Run: headless pygame with SDL's dummy video driver; simulated clock (each Clock.tick advances the game by its frame time, no real sleeping); random seed 0; keys injected as events and as key.get_pressed() state; mouse plan: one left click at the window centre at the start of phase 2, then a move to the lower-right quarter at the start of phase 3; restart key R tapped at the start of phases 3 and 4.
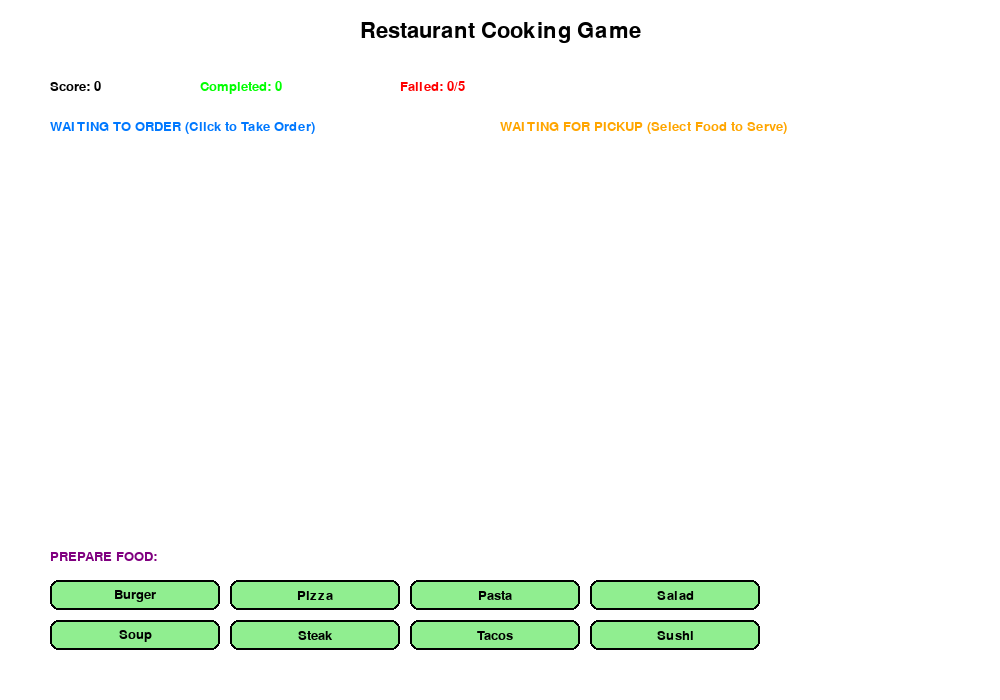
Frame 1 of 4 · flips 1–60 · no input
Frame 2 of 4 · flips 61–180 · clicked the window centre · tapped SPACE, RETURN · held RIGHT (→), D · screen unchanged from frame 1, image omitted
Frame 3 of 4 · flips 181–300 · moved the mouse to the lower-right quarter · tapped R · held DOWN (↓), S · screen unchanged from frame 2, image omitted
Frame 4 of 4 · flips 301–420 · tapped R · held LEFT (←), A, UP (↑), W · screen unchanged from frame 3, image omitted

The pygame program that drew these frames:

import pygame
import random
import time
import sys

# Initialize pygame
pygame.init()

# Constants
SCREEN_WIDTH = 1000
SCREEN_HEIGHT = 700
WHITE = (255, 255, 255)
BLACK = (0, 0, 0)
RED = (255, 0, 0)
GREEN = (0, 255, 0)
BLUE = (0, 120, 255)
YELLOW = (255, 255, 0)
ORANGE = (255, 165, 0)
PURPLE = (128, 0, 128)
GRAY = (200, 200, 200)
LIGHT_GREEN = (144, 238, 144)
LIGHT_RED = (255, 182, 193)

# Game settings
FPS = 60
MAX_FAILED_ORDERS = 5
ORDER_TIME = 25  # Time to take order
PREP_TIME = 30   # Time to prepare order

# Food items
FOOD_ITEMS = [
    "Burger", "Pizza", "Pasta", "Salad", "Soup", 
    "Steak", "Tacos", "Sushi", "Ramen", "Sandwich",
    "Curry", "Stir Fry", "BBQ", "Seafood", "Dessert"
]

class Customer:
    def __init__(self, customer_id):
        self.id = customer_id
        self.desired_food = random.choice(FOOD_ITEMS)
        self.current_phase = "waiting_to_order"
        self.time_remaining = ORDER_TIME
        self.start_time = time.time()
        self.player_prepared_food = None
        self.position = 0
        self.color = (random.randint(100, 255), random.randint(100, 255), random.randint(100, 255))
        
    def update_timer(self):
        elapsed = time.time() - self.start_time
        if self.current_phase == "waiting_to_order":
            self.time_remaining = max(0, ORDER_TIME - elapsed)
        else:  # waiting_to_pickup
            self.time_remaining = max(0, PREP_TIME - elapsed)
        return self.time_remaining <= 0
    
    def take_order(self):
        """Move customer from waiting to order to waiting to pickup"""
        if self.current_phase == "waiting_to_order":
            self.current_phase = "waiting_to_pickup"
            self.time_remaining = PREP_TIME
            self.start_time = time.time()
            return True
        return False
    
    def fulfill_order(self, prepared_food):
        """Player fulfills the order with prepared food"""
        if self.current_phase == "waiting_to_pickup":
            self.player_prepared_food = prepared_food
            return self.evaluate_order()
        return False
    
    def evaluate_order(self):
        """Evaluate if player's prepared food matches desired food"""
        is_correct = (self.player_prepared_food == self.desired_food)
        self.current_phase = "completed" if is_correct else "failed"
        return is_correct

class CookingGame:
    def __init__(self):
        self.screen = pygame.display.set_mode((SCREEN_WIDTH, SCREEN_HEIGHT))
        pygame.display.set_caption("Cooking Game - Restaurant Management")
        self.clock = pygame.time.Clock()
        self.font = pygame.font.SysFont('Arial', 20)
        self.title_font = pygame.font.SysFont('Arial', 32)
        self.small_font = pygame.font.SysFont('Arial', 16)
        
        # Game queues
        self.waiting_to_order = []
        self.waiting_to_pickup = []
        self.completed_orders = 0
        self.failed_orders = 0
        self.next_customer_id = 1
        
        # Game state
        self.game_over = False
        self.score = 0
        
        # Customer spawning
        self.last_customer_spawn = time.time()
        self.customer_spawn_interval = 10  # seconds
        
    def draw_button(self, x, y, width, height, color, text, text_color=BLACK):
        """Draw a button with text"""
        pygame.draw.rect(self.screen, color, (x, y, width, height), border_radius=8)
        pygame.draw.rect(self.screen, BLACK, (x, y, width, height), 2, border_radius=8)
        
        text_surf = self.font.render(text, True, text_color)
        text_rect = text_surf.get_rect(center=(x + width/2, y + height/2))
        self.screen.blit(text_surf, text_rect)
        
        return pygame.Rect(x, y, width, height)
    
    def draw_progress_bar(self, x, y, width, height, progress, color):
        """Draw a progress bar"""
        # Background
        pygame.draw.rect(self.screen, GRAY, (x, y, width, height), border_radius=4)
        # Progress
        if progress > 0:
            pygame.draw.rect(self.screen, color, (x, y, width * progress, height), border_radius=4)
        # Border
        pygame.draw.rect(self.screen, BLACK, (x, y, width, height), 1, border_radius=4)
    
    def draw_customer(self, customer, x, y, width=250):
        """Draw a customer card"""
        # Card background based on phase
        if customer.current_phase == "waiting_to_order":
            card_color = LIGHT_GREEN
            status_text = "Waiting to Order"
            timer_color = BLUE
        elif customer.current_phase == "waiting_to_pickup":
            card_color = YELLOW
            status_text = "Waiting for Food"
            timer_color = ORANGE
        elif customer.current_phase == "completed":
            card_color = GREEN
            status_text = "Order Complete!"
            timer_color = GREEN
        else:  # failed
            card_color = LIGHT_RED
            status_text = "Order Failed"
            timer_color = RED
        
        # Draw customer card
        pygame.draw.rect(self.screen, card_color, (x, y, width, 80), border_radius=10)
        pygame.draw.rect(self.screen, BLACK, (x, y, width, 80), 2, border_radius=10)
        
        # Customer info
        customer_text = self.font.render(f"Customer #{customer.id}", True, BLACK)
        self.screen.blit(customer_text, (x + 10, y + 10))
        
        status_text = self.small_font.render(status_text, True, BLACK)
        self.screen.blit(status_text, (x + 10, y + 35))
        
        # Food info
        if customer.current_phase == "waiting_to_order":
            food_text = self.small_font.render("???", True, BLACK)
        else:
            food_text = self.small_font.render(f"Wants: {customer.desired_food}", True, BLACK)
        self.screen.blit(food_text, (x + 10, y + 55))
        
        # Timer
        if customer.current_phase in ["waiting_to_order", "waiting_to_pickup"]:
            time_text = self.font.render(f"{int(customer.time_remaining)}s", True, timer_color)
            self.screen.blit(time_text, (x + width - 40, y + 10))
            
            # Progress bar
            max_time = ORDER_TIME if customer.current_phase == "waiting_to_order" else PREP_TIME
            progress = customer.time_remaining / max_time
            self.draw_progress_bar(x + 10, y + 75, width - 20, 5, progress, timer_color)
    
    def spawn_customer(self):
        """Spawn a new customer in waiting to order queue"""
        current_time = time.time()
        if current_time - self.last_customer_spawn >= self.customer_spawn_interval:
            self.last_customer_spawn = current_time
            
            customer = Customer(self.next_customer_id)
            self.waiting_to_order.append(customer)
            self.next_customer_id += 1
            return True
        return False
    
    def take_customer_order(self, customer_index):
        """Take order from customer (move to waiting_to_pickup)"""
        if 0 <= customer_index < len(self.waiting_to_order):
            customer = self.waiting_to_order[customer_index]
            if customer.take_order():
                self.waiting_to_order.pop(customer_index)
                self.waiting_to_pickup.append(customer)
                return True
        return False
    
    def fulfill_order(self, customer_index, food_index):
        """Fulfill order for customer"""
        if 0 <= customer_index < len(self.waiting_to_pickup):
            customer = self.waiting_to_pickup[customer_index]
            prepared_food = FOOD_ITEMS[food_index]
            if customer.fulfill_order(prepared_food):
                self.waiting_to_pickup.pop(customer_index)
                if customer.current_phase == "completed":
                    self.completed_orders += 1
                    self.score += 10
                else:
                    self.failed_orders += 1
                return True
        return False
    
    def update_game(self):
        """Update game state"""
        if self.game_over:
            return
        
        # Spawn new customers
        self.spawn_customer()
        
        # Update customers and check for timeouts
        # Check waiting_to_order queue
        expired_customers = []
        for i, customer in enumerate(self.waiting_to_order):
            if customer.update_timer() and customer.current_phase == "waiting_to_order":
                expired_customers.append(i)
        
        # Remove expired customers from waiting_to_order (reverse to maintain indices)
        for i in sorted(expired_customers, reverse=True):
            customer = self.waiting_to_order.pop(i)
            customer.current_phase = "failed"
            self.failed_orders += 1
        
        # Check waiting_to_pickup queue
        expired_customers = []
        for i, customer in enumerate(self.waiting_to_pickup):
            if customer.update_timer() and customer.current_phase == "waiting_to_pickup":
                expired_customers.append(i)
        
        # Remove expired customers from waiting_to_pickup
        for i in sorted(expired_customers, reverse=True):
            customer = self.waiting_to_pickup.pop(i)
            customer.current_phase = "failed"
            self.failed_orders += 1
        
        # Check game over condition
        if self.failed_orders >= MAX_FAILED_ORDERS:
            self.game_over = True
    
    def draw(self):
        """Draw the game"""
        self.screen.fill(WHITE)
        
        # Draw header
        title = self.title_font.render("Restaurant Cooking Game", True, BLACK)
        self.screen.blit(title, (SCREEN_WIDTH//2 - title.get_width()//2, 20))
        
        # Draw score and stats
        score_text = self.font.render(f"Score: {self.score}", True, BLACK)
        self.screen.blit(score_text, (50, 80))
        
        completed_text = self.font.render(f"Completed: {self.completed_orders}", True, GREEN)
        self.screen.blit(completed_text, (200, 80))
        
        failed_text = self.font.render(f"Failed: {self.failed_orders}/{MAX_FAILED_ORDERS}", True, RED)
        self.screen.blit(failed_text, (400, 80))
        
        # Draw queues
        order_title = self.font.render("WAITING TO ORDER (Click to Take Order)", True, BLUE)
        self.screen.blit(order_title, (50, 120))
        
        pickup_title = self.font.render("WAITING FOR PICKUP (Select Food to Serve)", True, ORANGE)
        self.screen.blit(pickup_title, (500, 120))
        
        # Draw waiting to order queue
        for i, customer in enumerate(self.waiting_to_order):
            self.draw_customer(customer, 50, 150 + i * 100)
        
        # Draw waiting to pickup queue
        for i, customer in enumerate(self.waiting_to_pickup):
            self.draw_customer(customer, 500, 150 + i * 100)
        
        # Draw food selection buttons
        food_title = self.font.render("PREPARE FOOD:", True, PURPLE)
        self.screen.blit(food_title, (50, 550))
        
        # Draw food buttons in two rows
        for i, food in enumerate(FOOD_ITEMS[:8]):  # First 8 foods
            x = 50 + (i % 4) * 180
            y = 580 + (i // 4) * 40
            self.draw_button(x, y, 170, 30, LIGHT_GREEN, food)
        
        # Draw game over screen
        if self.game_over:
            overlay = pygame.Surface((SCREEN_WIDTH, SCREEN_HEIGHT), pygame.SRCALPHA)
            overlay.fill((0, 0, 0, 180))
            self.screen.blit(overlay, (0, 0))
            
            game_over_text = self.title_font.render("GAME OVER", True, RED)
            self.screen.blit(game_over_text, (SCREEN_WIDTH//2 - game_over_text.get_width()//2, SCREEN_HEIGHT//2 - 50))
            
            final_score = self.font.render(f"Final Score: {self.score} | Completed Orders: {self.completed_orders}", True, WHITE)
            self.screen.blit(final_score, (SCREEN_WIDTH//2 - final_score.get_width()//2, SCREEN_HEIGHT//2))
            
            restart_text = self.font.render("Press R to Restart or Q to Quit", True, WHITE)
            self.screen.blit(restart_text, (SCREEN_WIDTH//2 - restart_text.get_width()//2, SCREEN_HEIGHT//2 + 50))
        
        pygame.display.flip()
    
    def handle_events(self):
        """Handle game events"""
        for event in pygame.event.get():
            if event.type == pygame.QUIT:
                return False
            
            if event.type == pygame.KEYDOWN:
                if event.key == pygame.K_q:
                    return False
                elif event.key == pygame.K_r and self.game_over:
                    self.__init__()  # Restart game
            
            if event.type == pygame.MOUSEBUTTONDOWN and not self.game_over:
                mouse_pos = pygame.mouse.get_pos()
                
                # Check waiting to order queue clicks
                for i, customer in enumerate(self.waiting_to_order):
                    customer_rect = pygame.Rect(50, 150 + i * 100, 250, 80)
                    if customer_rect.collidepoint(mouse_pos):
                        self.take_customer_order(i)
                        break
                
                # Check food button clicks for waiting to pickup queue
                if self.waiting_to_pickup:
                    for i, food_index in enumerate(range(min(8, len(FOOD_ITEMS)))):
                        x = 50 + (i % 4) * 180
                        y = 580 + (i // 4) * 40
                        food_rect = pygame.Rect(x, y, 170, 30)
                        
                        if food_rect.collidepoint(mouse_pos):
                            # Fulfill the first order in waiting_to_pickup with selected food
                            self.fulfill_order(0, food_index)
                            break
        
        return True
    
    def run(self):
        """Main game loop"""
        running = True
        while running:
            running = self.handle_events()
            self.update_game()
            self.draw()
            self.clock.tick(FPS)
        
        pygame.quit()
        sys.exit()

if __name__ == "__main__":
    game = CookingGame()
    game.run()
